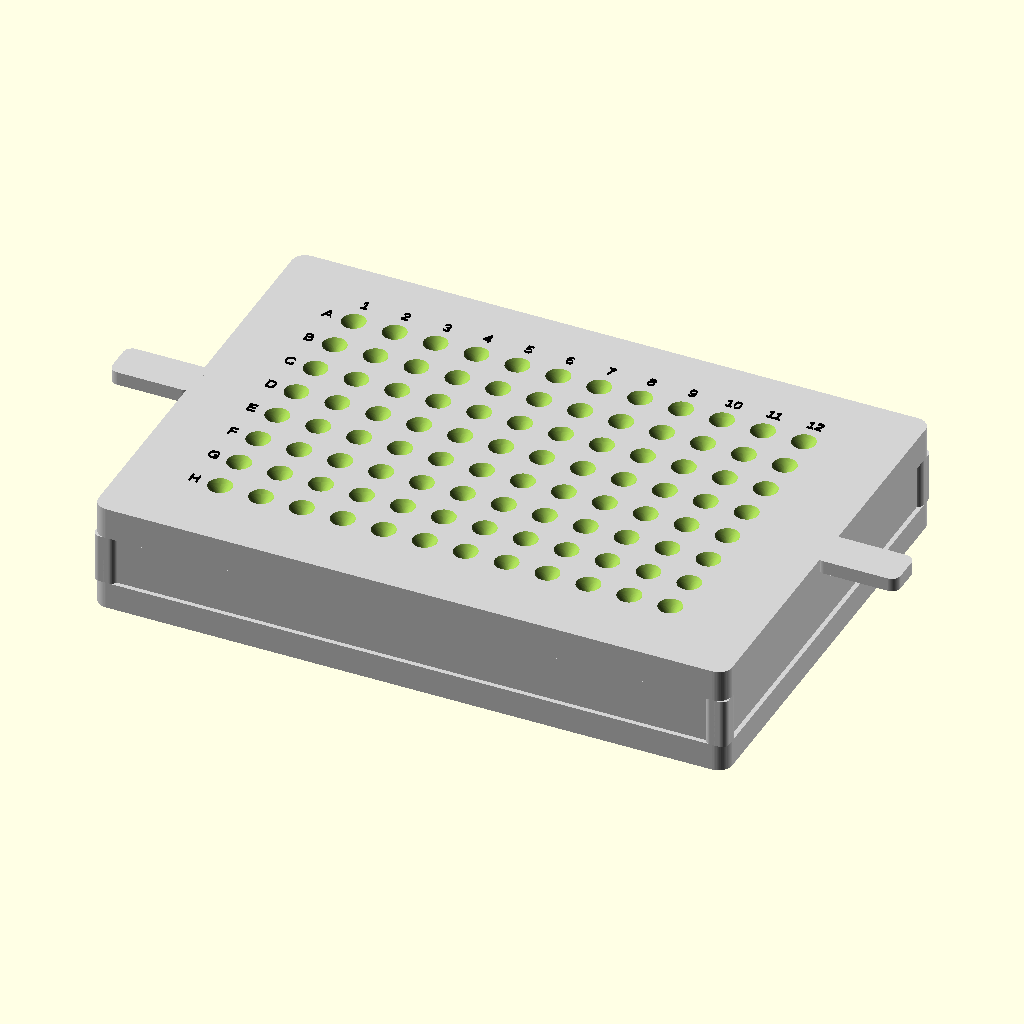
Cell 1: the model at its default parameters.
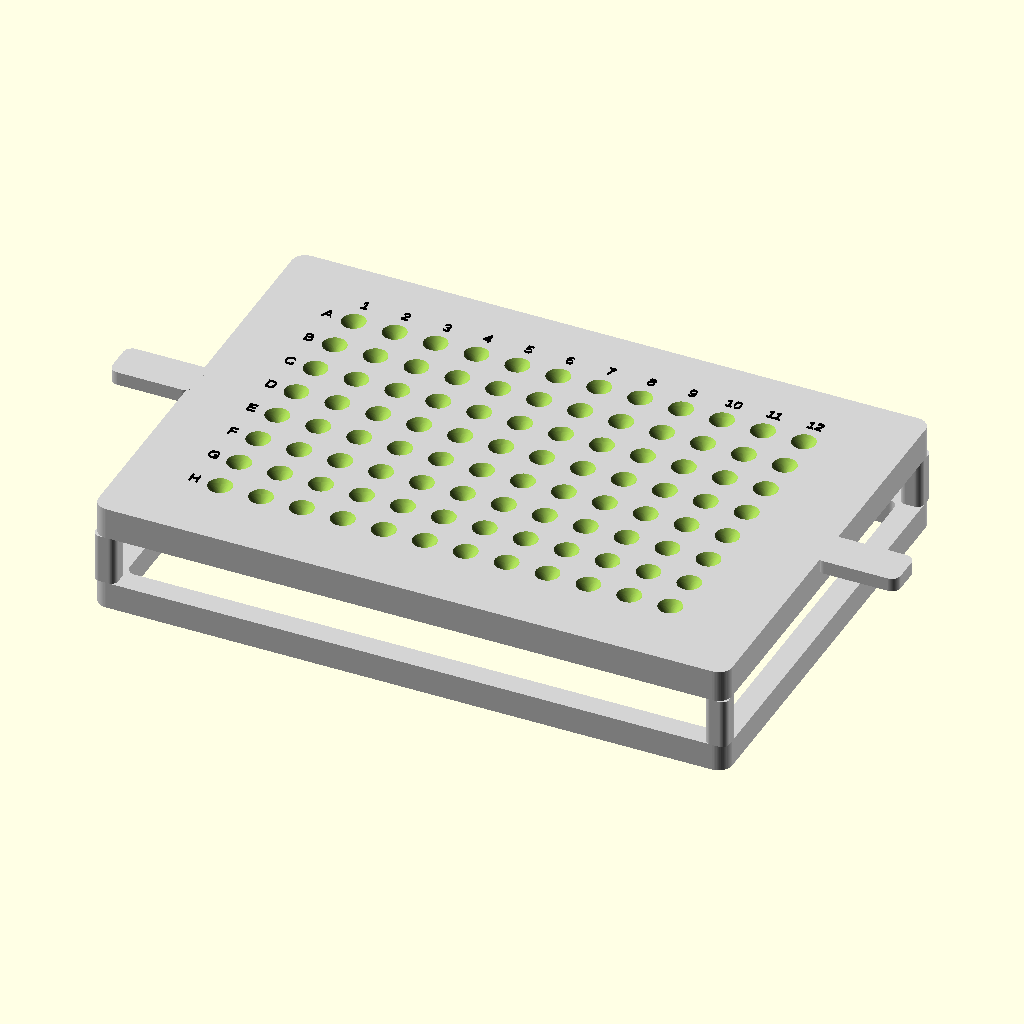
Cell 2: enable_side_rails = false (everything else at default).
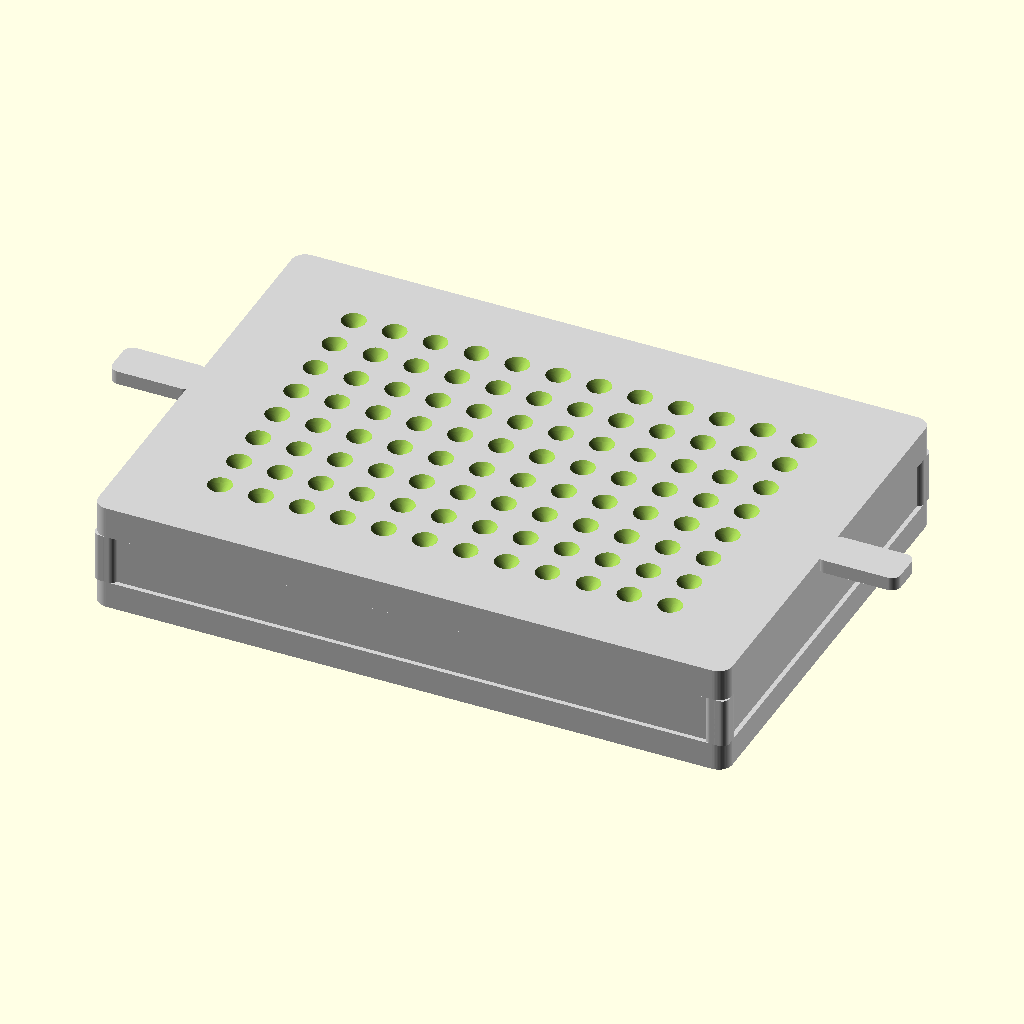
Cell 3 — show_labels set to false, the other parameters unchanged.
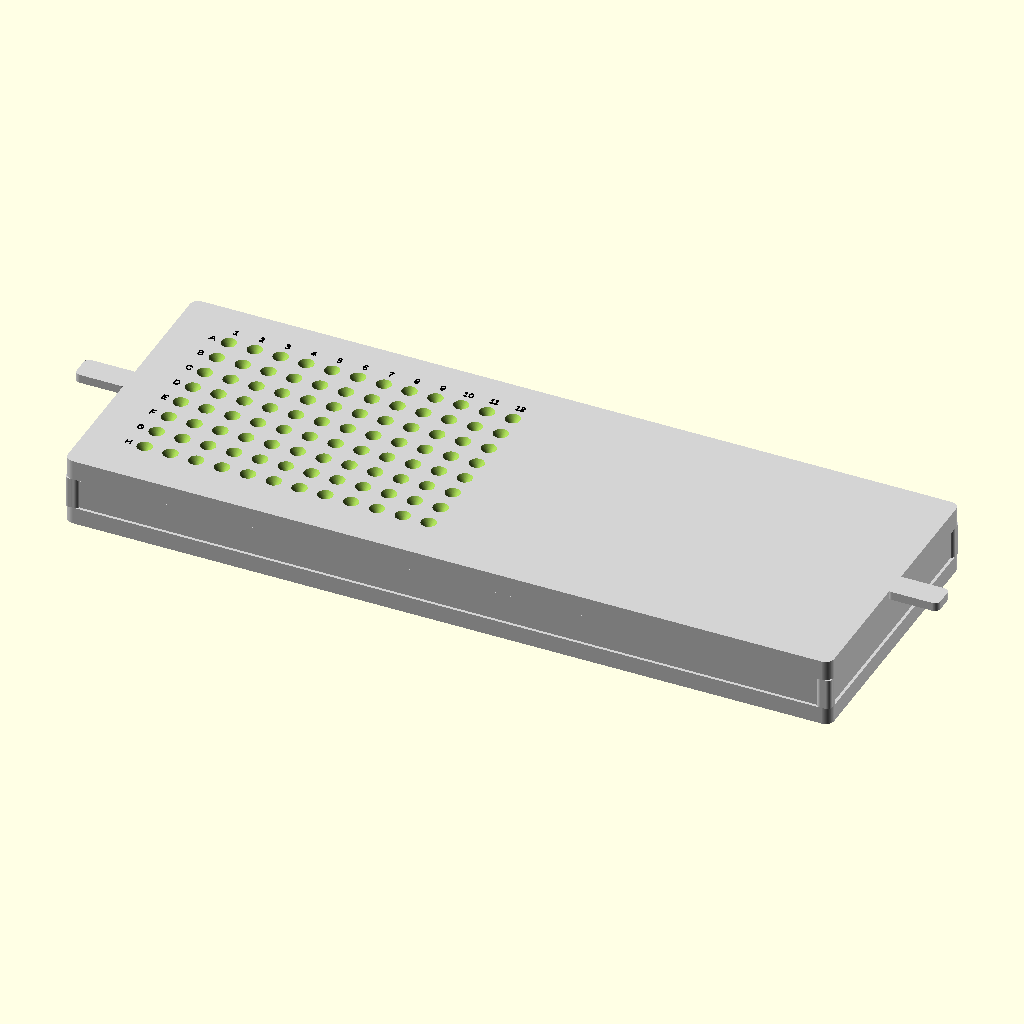
Cell 4: plate_length = 255.52 (everything else at default).
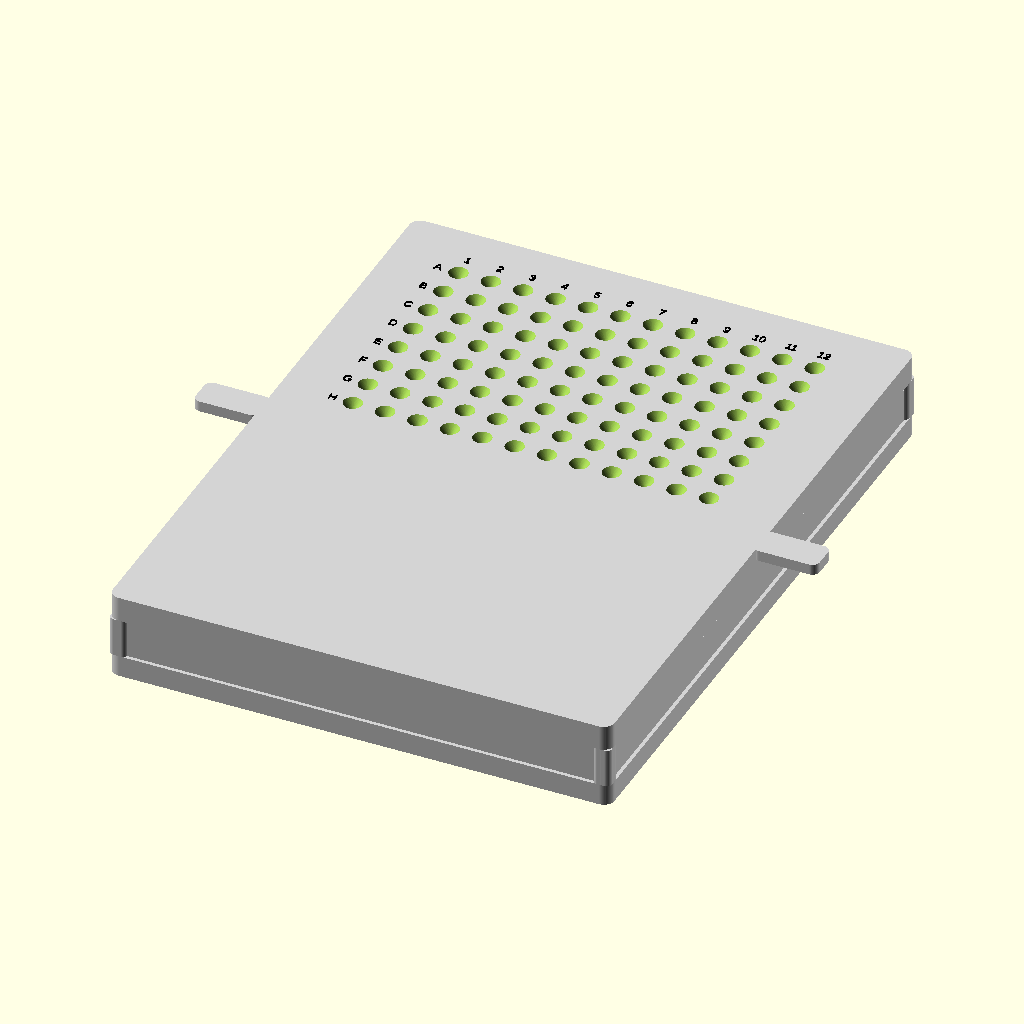
Cell 5: plate_width = 170.96 (everything else at default).
All cells are drawn from the same view direction (rotation 55°, 0°, 25°, orthographic, colour scheme Cornfield), but the view is re-fitted for each cell, so position and scale can differ between cells as well as the parameter.
OpenSCAD source file well_plate_pipette_guide_v1.scad:
// ============================================================
//  Well-Plate Pipette Guide — Parameterized
//  A guide/jig that sits on top of a standard well plate so
//  a pipette tip can be inserted into each well accurately.
//
//  Usage: set `plate_type` to "24" or "96", or override any
//         parameter below for a custom plate format.
//
//  Units: mm
//
// By Cameron Brooks and Hadden Christ, May 2026
// ============================================================

$fn = 64;

// ---- Plate type selector ----
// Set to "24" or "96". Presets are applied automatically.
// Override any derived value after this block for custom plates.

plate_type = "96";   // "24" or "96"

// ---- Standard presets (SBS/ANSI format) ----
// Plate envelope is the same for both; well layout differs.

plate_length = 127.76;
plate_width  = 85.48;

rows = (plate_type == "24") ? 4  : 8;
cols = (plate_type == "24") ? 6  : 12;

a1_offset_x = (plate_type == "24") ? 18.83 : 14.38;  // left edge to A1 center
a1_offset_y = (plate_type == "24") ? 15.69 : 11.24;   // top edge to A1 center
well_spacing = (plate_type == "24") ? 18.00 : 9.00;    // center-to-center

// Reference plate height (top of plate surface)
plate_height = (plate_type == "24") ? 14.35 : 14.40;

// ---- Pipette tip parameters ----
// VWR 200 µL Universal tip — adjust for your tips.

pipette_tip_od = 1.20;      // outer diameter at the guide bore
pipette_clearance = 0.15;   // added clearance for snug fit
pipette_hole_d = pipette_tip_od + pipette_clearance;

// ---- Guide plate hole geometry ----
// Each hole has a conical entry divot on top and a straight
// bore below that holds the tip steady.

// Scale divot size with well spacing so it doesn't crowd neighbors
divot_top_d    = (plate_type == "24") ? 7.00 : 5.80;
divot_depth    = (plate_type == "24") ? 4.00 : 3.00;
snug_bore_depth = 4.00;

guide_plate_thickness = divot_depth + snug_bore_depth;

// ---- Frame / stand dimensions ----

plate_clearance = 0.80;     // gap around plate for easy fit
frame_wall      = 5.00;     // wall thickness
corner_radius   = 3.00;

collar_depth             = 6.00;   // shallow skirt that locates the jig
top_clearance_above_plate = 2.50;   // air gap above plate surface

// Side support rails stiffen the jig between collar and guide plate.
// Recommended for 96-well; optional for 24-well.
enable_side_rails = true;
rail_width = 3.00;

// ---- Finger lift tabs ----

tab_length = 18;
tab_width  = 9;
tab_height = 3;

// ---- Alignment offset ----
// Shift the hole grid relative to the plate if needed after test print.

align_offset_x = 0.00;
align_offset_y = 0.00;

// ---- Display options ----

show_reference_plate = false;
show_labels          = true;

// ---- Derived dimensions (do not edit) ----

guide_plate_bottom_z = plate_height + top_clearance_above_plate;
guide_plate_top_z    = guide_plate_bottom_z + guide_plate_thickness;

outer_length = plate_length + 2 * (plate_clearance + frame_wall);
outer_width  = plate_width  + 2 * (plate_clearance + frame_wall);
inner_length = plate_length + 2 * plate_clearance;
inner_width  = plate_width  + 2 * plate_clearance;

// Auto-scale labels to well spacing
label_size   = well_spacing * 0.26;
label_margin = well_spacing * 0.62;

// ============================================================
//  Main assembly
// ============================================================

if (show_reference_plate)
    reference_plate();

difference() {
    union() {
        collar_frame();
        corner_posts();
        if (enable_side_rails) side_rails();
        guide_plate();
        lift_tabs();
    }

    for (r = [0 : rows - 1])
        for (c = [0 : cols - 1])
            translate(guide_xy(r, c))
                pipette_cutout();
}

if (show_labels)
    well_labels();

// ============================================================
//  Modules
// ============================================================

// -- Shallow collar that slips over the plate edges --

module collar_frame() {
    color("lightgray")
    difference() {
        rounded_box(outer_length, outer_width, collar_depth, corner_radius);
        translate([0, 0, -0.5])
            rounded_box(inner_length, inner_width, collar_depth + 1, 2);
    }
}

// -- Corner posts connecting collar to guide plate --

module corner_posts() {
    post_h = guide_plate_bottom_z - collar_depth;

    color("lightgray")
    for (sx = [-1, 1])
        for (sy = [-1, 1])
            translate([
                sx * (inner_length / 2 + frame_wall / 2),
                sy * (inner_width  / 2 + frame_wall / 2),
                collar_depth
            ])
            rounded_box(frame_wall, frame_wall, post_h, 1.5);
}

// -- Side rails for extra stiffness --

module side_rails() {
    rail_h = guide_plate_bottom_z - collar_depth;

    color("lightgray") {
        for (sy = [-1, 1])
            translate([0, sy * (inner_width / 2 + frame_wall / 2), collar_depth])
                rounded_box(outer_length, rail_width, rail_h, 1.5);

        for (sx = [-1, 1])
            translate([sx * (inner_length / 2 + frame_wall / 2), 0, collar_depth])
                rounded_box(rail_width, outer_width, rail_h, 1.5);
    }
}

// -- Top guide plate (holes are subtracted later) --

module guide_plate() {
    color("lightgray")
    translate([0, 0, guide_plate_bottom_z])
        rounded_box(outer_length, outer_width, guide_plate_thickness, corner_radius);
}

// -- Finger lift tabs on both short ends --

module lift_tabs() {
    color("lightgray")
    for (sx = [-1, 1])
        translate([
            sx * (outer_length / 2 + tab_length / 2 - 1),
            0,
            guide_plate_top_z - tab_height
        ])
        rounded_box(tab_length, tab_width, tab_height, 2);
}

// -- Conical divot + snug bore for one well position --

module pipette_cutout() {
    // Straight bore through the full plate
    translate([0, 0, guide_plate_bottom_z - 0.5])
        cylinder(h = guide_plate_thickness + 1, d = pipette_hole_d);

    // Conical entry divot on the top surface
    translate([0, 0, guide_plate_top_z - divot_depth])
        cylinder(h = divot_depth + 0.5, d1 = pipette_hole_d, d2 = divot_top_d);
}

// -- Reference plate for visual checking --

module reference_plate() {
    ref_well_d     = (plate_type == "24") ? 15.00 : 7.00;
    ref_well_depth = (plate_type == "24") ? 13.20 : 10.80;

    color([1, 1, 1, 0.28])
    difference() {
        rounded_box(plate_length, plate_width, plate_height, 2);

        for (r = [0 : rows - 1])
            for (c = [0 : cols - 1])
                translate(concat(well_xy(r, c), [plate_height - ref_well_depth]))
                    cylinder(h = ref_well_depth + 0.5, d = ref_well_d);
    }
}

// -- Row (A-H) and column (1-12) labels embossed on top --

module well_labels() {
    z = guide_plate_top_z + 0.05;

    color("black") {
        for (r = [0 : rows - 1]) {
            pos = guide_xy(r, 0);
            translate([pos[0] - label_margin, pos[1], z])
                linear_extrude(0.35)
                    text(chr(65 + r), size = label_size,
                         halign = "center", valign = "center");
        }

        for (c = [0 : cols - 1]) {
            pos = guide_xy(0, c);
            translate([pos[0], pos[1] + label_margin, z])
                linear_extrude(0.35)
                    text(str(c + 1), size = label_size,
                         halign = "center", valign = "center");
        }
    }
}

// ============================================================
//  Helper functions
// ============================================================

// Well center on the physical plate
function well_xy(r, c) = [
    -plate_length / 2 + a1_offset_x + c * well_spacing,
     plate_width  / 2 - a1_offset_y - r * well_spacing
];

// Guide hole center (well center + alignment offset)
function guide_xy(r, c) = [
    -plate_length / 2 + a1_offset_x + c * well_spacing + align_offset_x,
     plate_width  / 2 - a1_offset_y - r * well_spacing + align_offset_y,
     0
];

// Rounded rectangular prism centered on XY, bottom at Z=0
module rounded_box(l, w, h, r) {
    hull()
        for (x = [-l/2 + r, l/2 - r])
            for (y = [-w/2 + r, w/2 - r])
                translate([x, y, 0])
                    cylinder(h = h, r = r);
}
Customizer parameters (derived from the source; name, type, default, range or options):
plate_type: string, default "96"
plate_length: number, default 127.76
plate_width: number, default 85.48
pipette_tip_od: number, default 1.2
pipette_clearance: number, default 0.15
snug_bore_depth: number, default 4
plate_clearance: number, default 0.8
frame_wall: number, default 5
corner_radius: number, default 3
collar_depth: number, default 6
top_clearance_above_plate: number, default 2.5
enable_side_rails: bool, default true
rail_width: number, default 3
tab_length: number, default 18
tab_width: number, default 9
tab_height: number, default 3
align_offset_x: number, default 0
align_offset_y: number, default 0
show_reference_plate: bool, default false
show_labels: bool, default true
